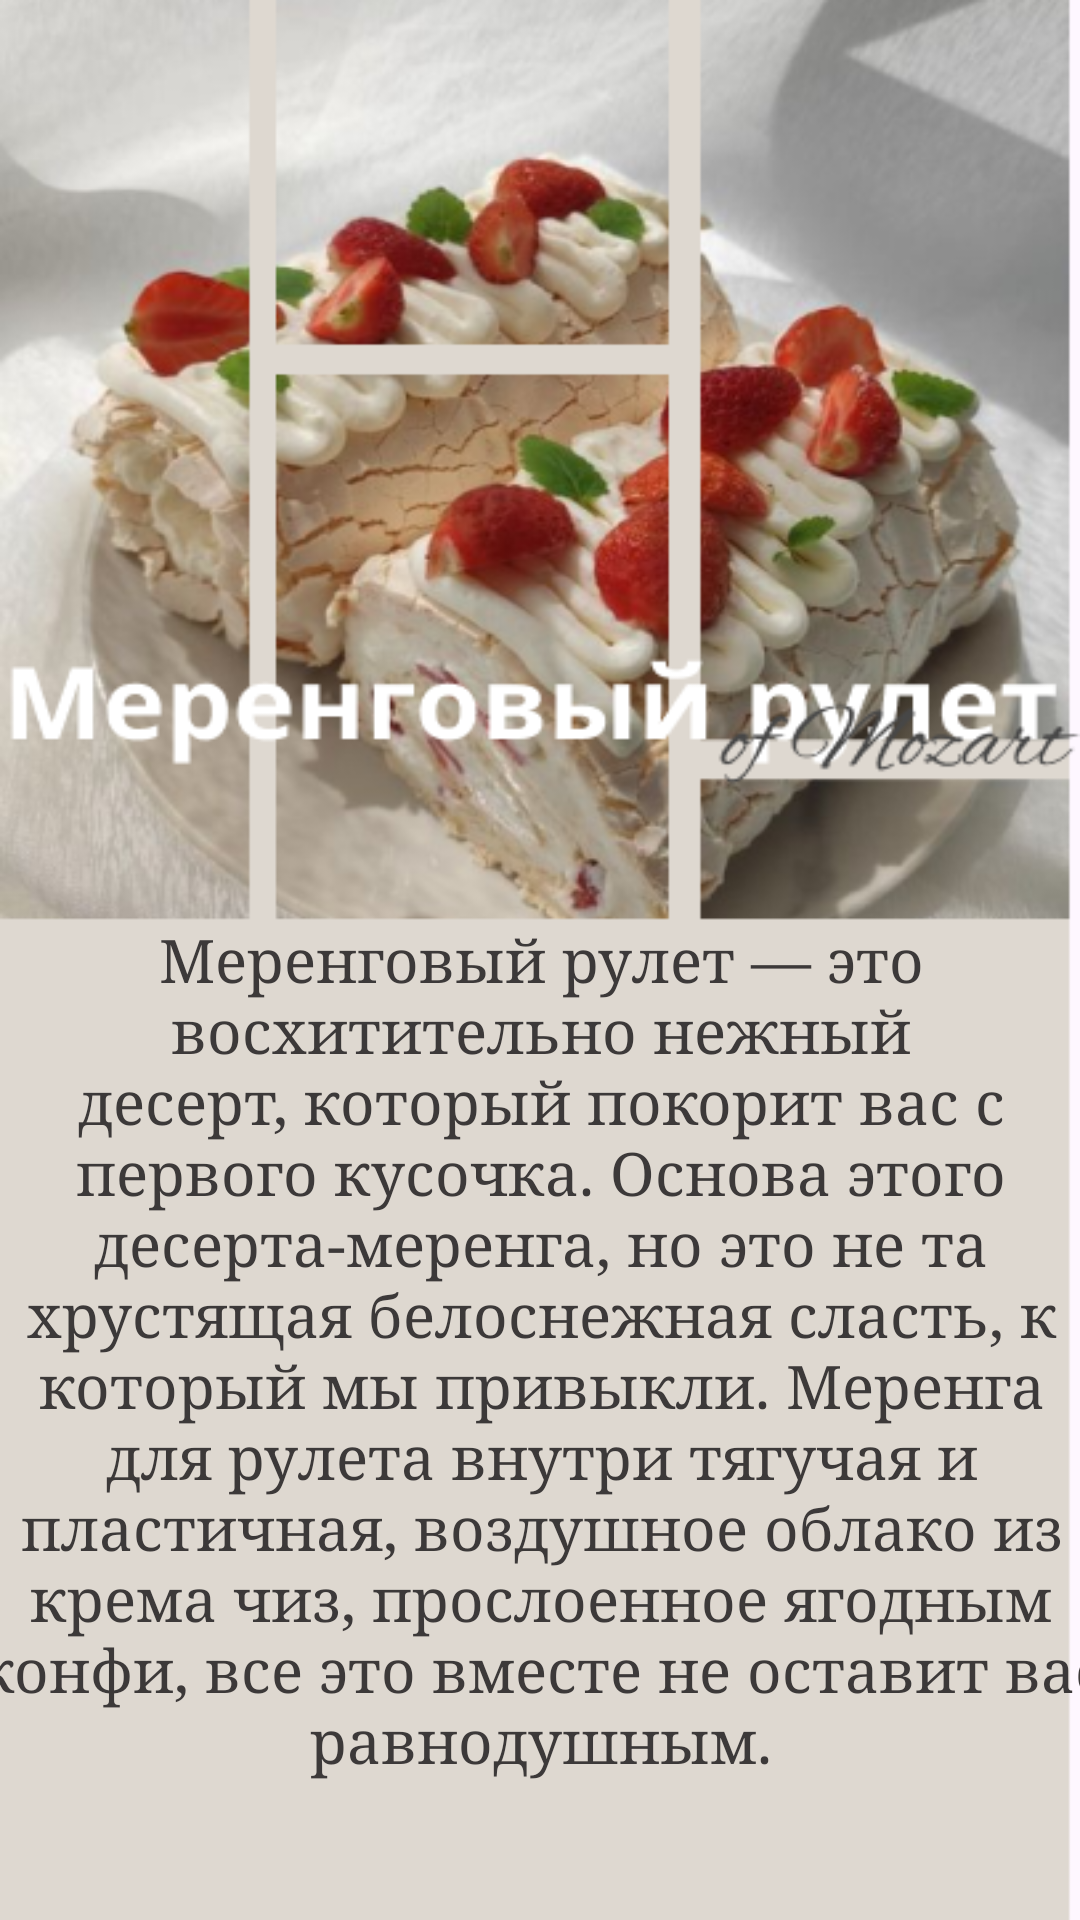

This screen was rendered from an Android layout file. Write that file and the resources it references.
<!-- AndroidManifest.xml: application theme Theme.Practzabunyanka -->
<!-- res/layout/activity_loveactivity.xml -->
<?xml version="1.0" encoding="utf-8"?>
<androidx.constraintlayout.widget.ConstraintLayout xmlns:android="http://schemas.android.com/apk/res/android"
    xmlns:app="http://schemas.android.com/apk/res-auto"
    xmlns:tools="http://schemas.android.com/tools"
    android:layout_width="match_parent"
    android:background="@drawable/img_10"
    android:layout_height="match_parent"
    tools:context=".LOVEActivity">

    <TextView
        android:id="@+id/textView2"
        android:layout_width="379dp"
        android:layout_height="324dp"
        android:fontFamily="serif"
        android:gravity="center"
        android:text="Mеренговый рулет — это восхитительно нежный десерт, который покорит вас с первого кусочка. Основа этого десерта-меренга, но это не та хрустящая белоснежная сласть, к который мы привыкли. Меренга для рулета внутри тягучая и пластичная, воздушное облако из крема чиз, прослоенное ягодным конфи, все это вместе не оставит вас равнодушным."
        android:textColor="#3C3939"
        android:textSize="20dp"
        app:layout_constraintBottom_toBottomOf="parent"
        app:layout_constraintEnd_toEndOf="parent"
        app:layout_constraintStart_toStartOf="parent"
        app:layout_constraintTop_toTopOf="parent"
        app:layout_constraintVertical_bias="0.911" />

</androidx.constraintlayout.widget.ConstraintLayout>
<!-- resources referenced by this layout -->
<resources>
  <!-- drawable img_10: png bitmap (drawable, 291083 bytes) -->
  <style name="Theme.Practzabunyanka" parent="Base.Theme.Practzabunyanka" />
  <style name="Base.Theme.Practzabunyanka" parent="Theme.Material3.DayNight.NoActionBar">
          
          
      </style>
</resources>
